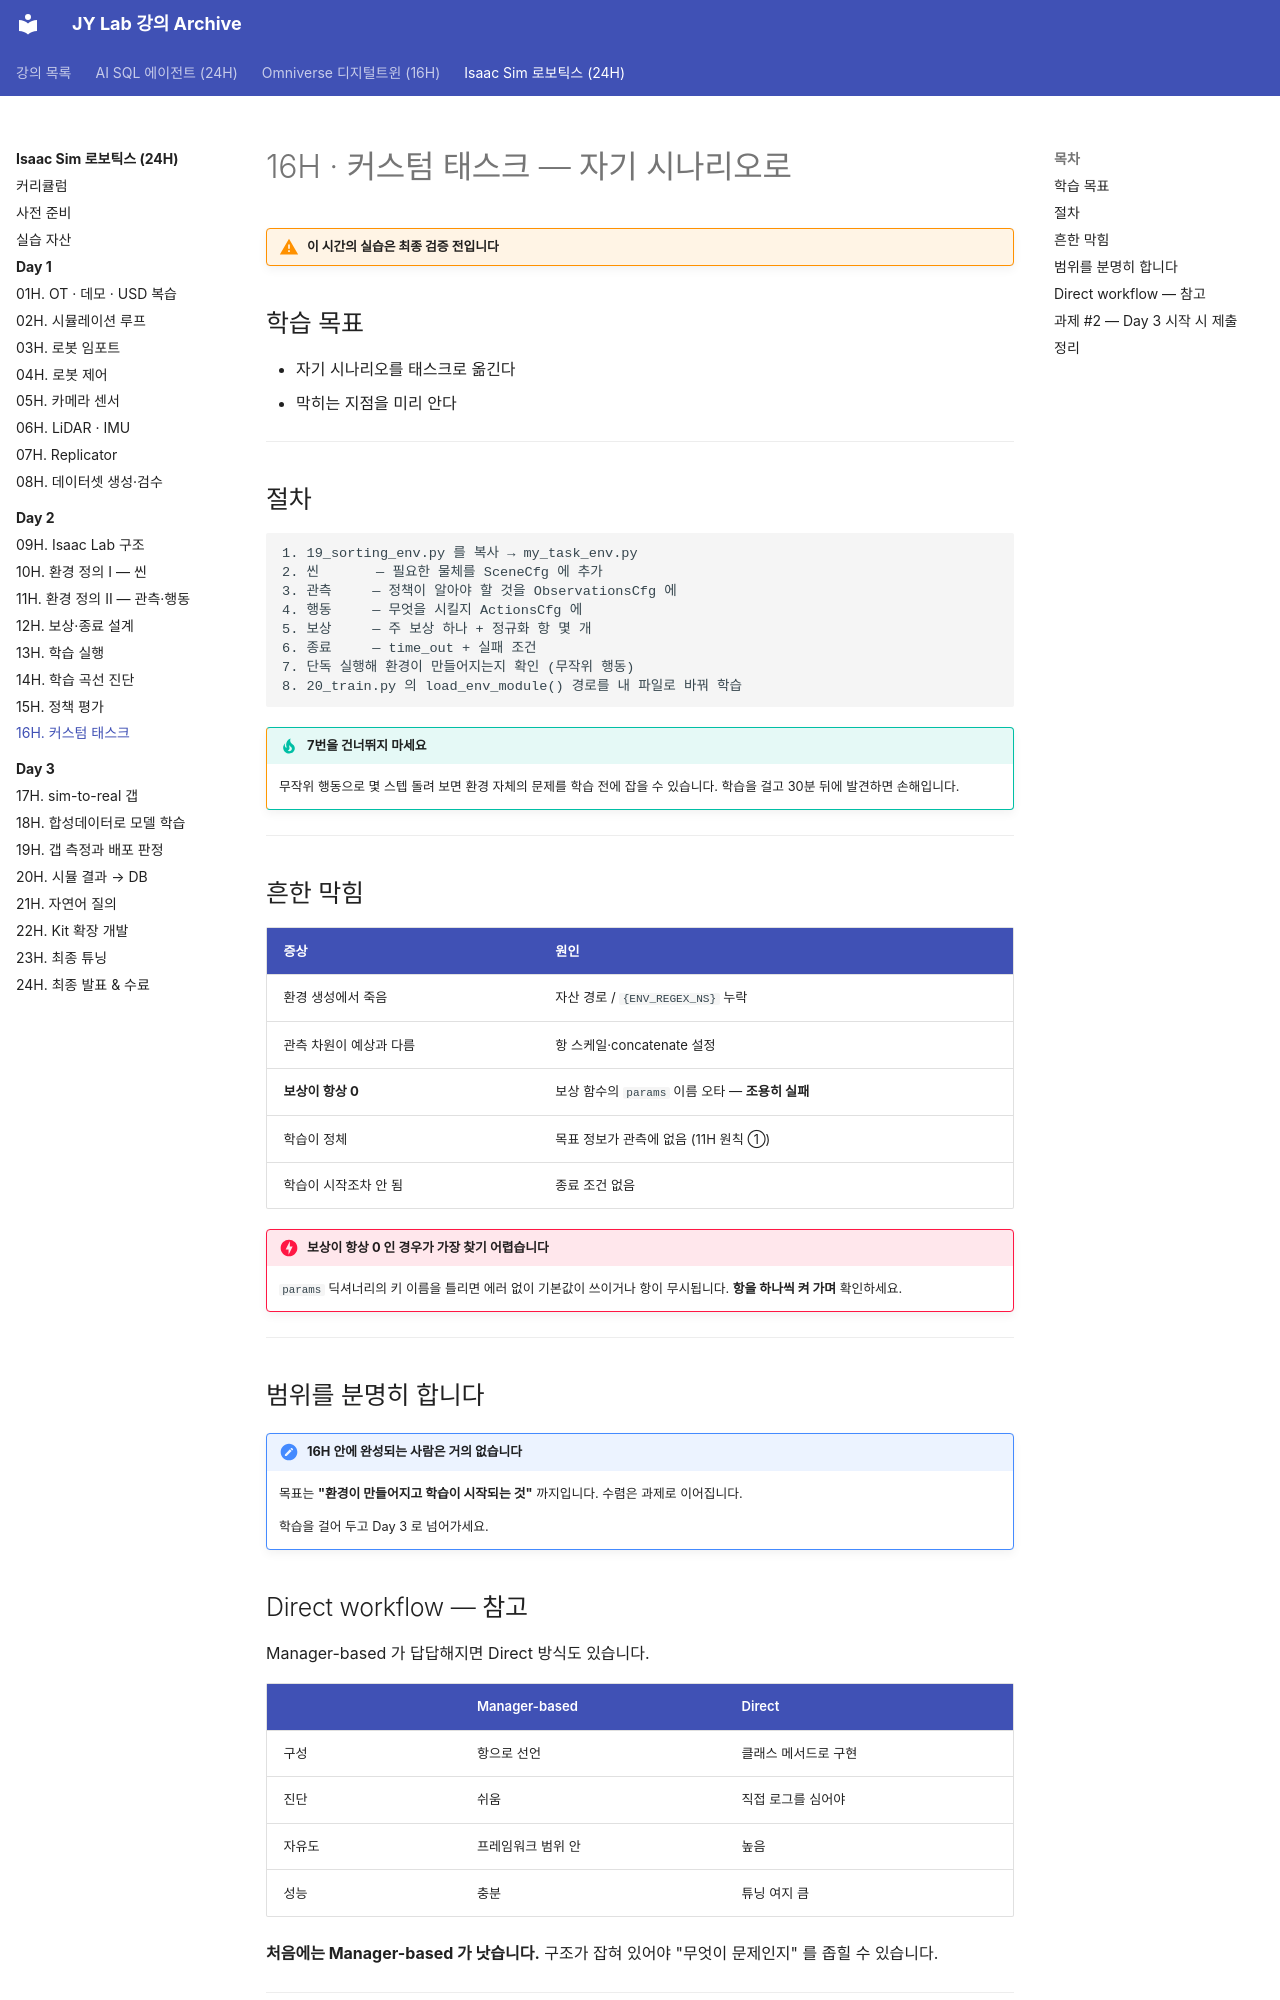

repository: siapapa/siapapa.github.io · page: courses/isaac-sim-robotics/day2/16-custom-task/index.html · generator: mkdocs

---
title: 16H · 커스텀 태스크
---

# 16H · 커스텀 태스크 — 자기 시나리오로

!!! warning "이 시간의 실습은 최종 검증 전입니다"

## 학습 목표

- 자기 시나리오를 태스크로 옮긴다
- 막히는 지점을 미리 안다

---

## 절차

```
1. 19_sorting_env.py 를 복사 → my_task_env.py
2. 씬       — 필요한 물체를 SceneCfg 에 추가
3. 관측     — 정책이 알아야 할 것을 ObservationsCfg 에
4. 행동     — 무엇을 시킬지 ActionsCfg 에
5. 보상     — 주 보상 하나 + 정규화 항 몇 개
6. 종료     — time_out + 실패 조건
7. 단독 실행해 환경이 만들어지는지 확인 (무작위 행동)
8. 20_train.py 의 load_env_module() 경로를 내 파일로 바꿔 학습
```

!!! tip "7번을 건너뛰지 마세요"
    무작위 행동으로 몇 스텝 돌려 보면 환경 자체의 문제를
    학습 전에 잡을 수 있습니다. 학습을 걸고 30분 뒤에 발견하면 손해입니다.

---

## 흔한 막힘

| 증상 | 원인 |
|---|---|
| 환경 생성에서 죽음 | 자산 경로 / `{ENV_REGEX_NS}` 누락 |
| 관측 차원이 예상과 다름 | 항 스케일·concatenate 설정 |
| **보상이 항상 0** | 보상 함수의 `params` 이름 오타 — **조용히 실패** |
| 학습이 정체 | 목표 정보가 관측에 없음 (11H 원칙 ①) |
| 학습이 시작조차 안 됨 | 종료 조건 없음 |

!!! danger "보상이 항상 0 인 경우가 가장 찾기 어렵습니다"
    `params` 딕셔너리의 키 이름을 틀리면 에러 없이 기본값이 쓰이거나
    항이 무시됩니다. **항을 하나씩 켜 가며** 확인하세요.

---

## 범위를 분명히 합니다

!!! note "16H 안에 완성되는 사람은 거의 없습니다"
    목표는 **"환경이 만들어지고 학습이 시작되는 것"** 까지입니다.
    수렴은 과제로 이어집니다.

    학습을 걸어 두고 Day 3 로 넘어가세요.
